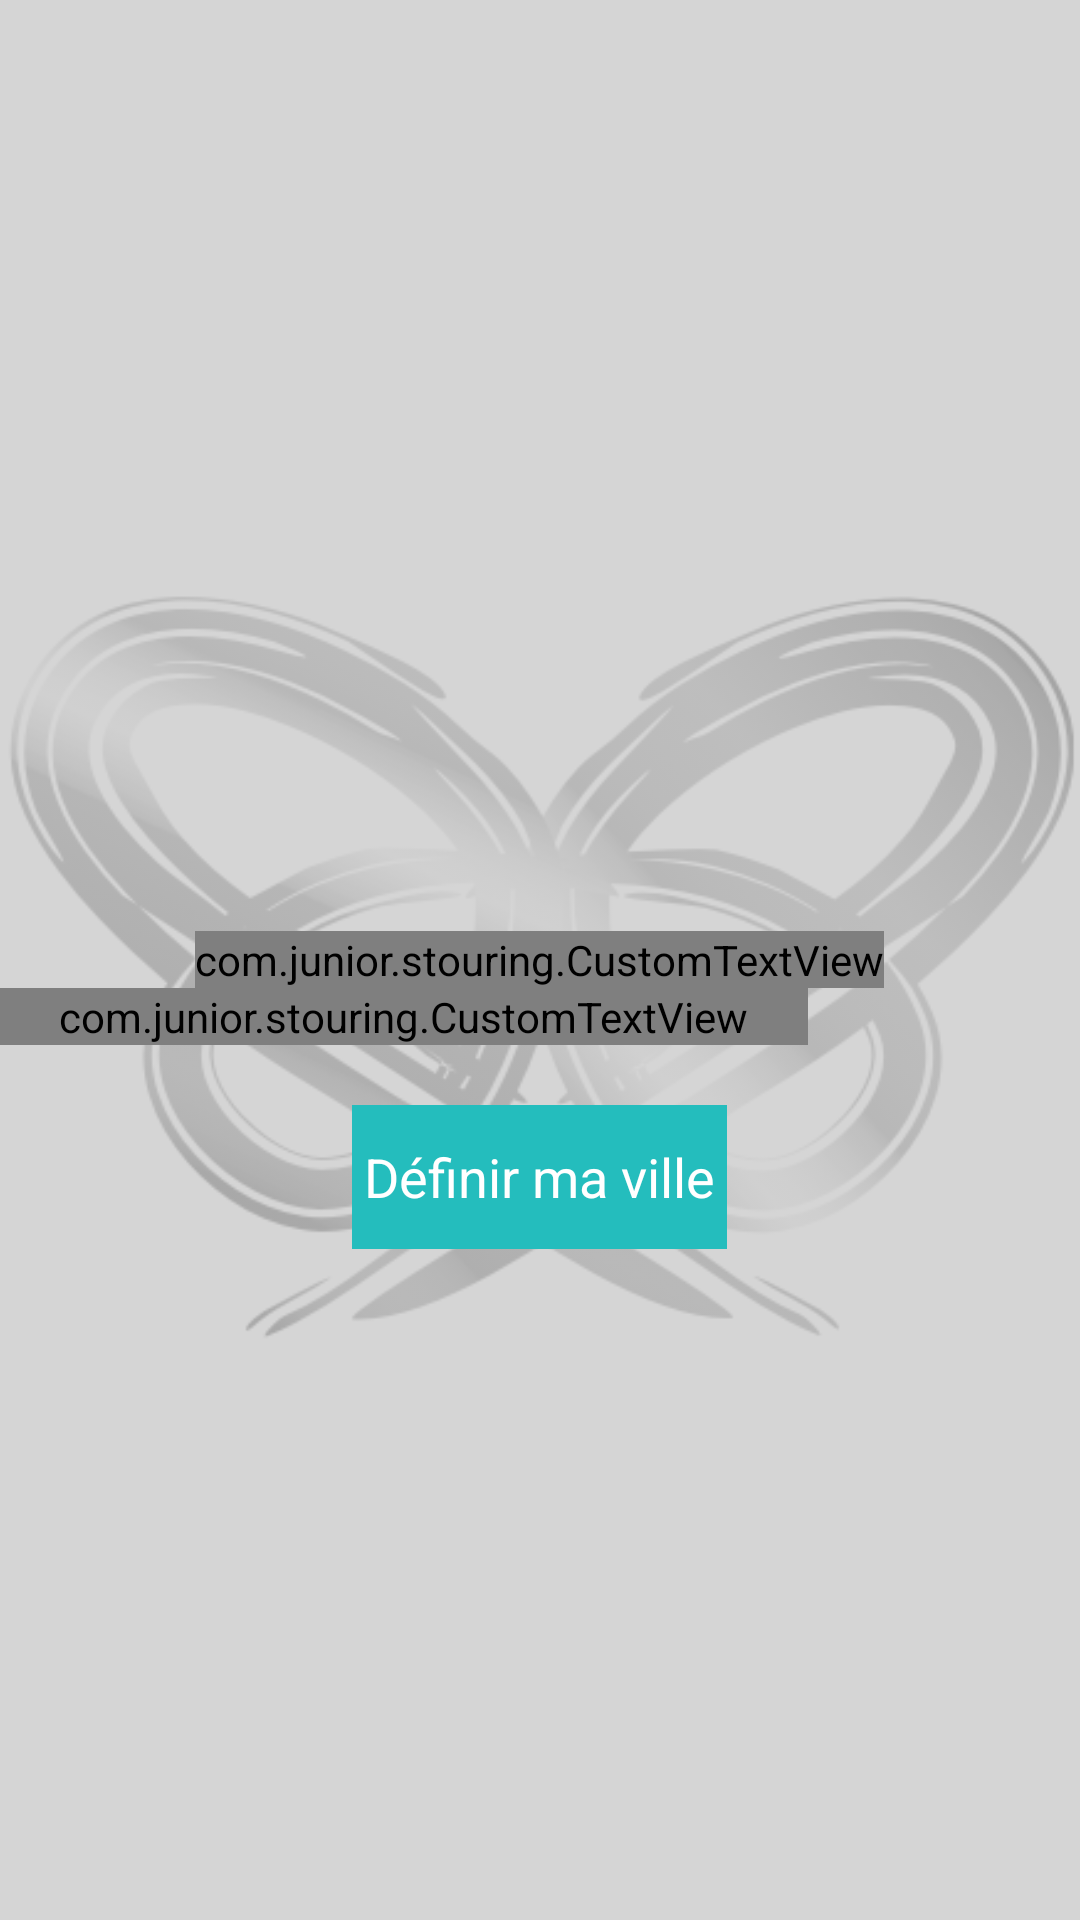

Here is an Android app screen rendered from its layout file. Give the layout XML and the strings, colors and styles it references.
<!-- AndroidManifest.xml: application theme AppTheme -->
<!-- res/layout/activity_ma_ville_undef.xml -->
<RelativeLayout xmlns:android="http://schemas.android.com/apk/res/android"
    xmlns:tools="http://schemas.android.com/tools"
    android:layout_width="match_parent"
    android:layout_height="match_parent"
    android:background="#D5D5D5"
    android:paddingBottom="@dimen/activity_vertical_margin"
    android:paddingLeft="@dimen/activity_horizontal_margin"
    android:paddingRight="@dimen/activity_horizontal_margin"
    android:paddingTop="@dimen/activity_vertical_margin"
    tools:context="com.junior.stouring.MaVilleUndefActivity" >

    <ImageView
        android:layout_width="wrap_content"
        android:layout_height="wrap_content"
        android:layout_centerVertical="true"
        android:layout_centerHorizontal="true"
        android:alpha="0.3"
        android:src="@drawable/logo_big2_nb" />

    <com.junior.stouring.CustomTextView
        android:id="@+id/undefText"
        android:layout_width="wrap_content"
        android:layout_height="wrap_content"
        android:layout_centerHorizontal="true"
        android:layout_centerVertical="true"
        android:fontFamily="Lato-Heavy.ttf"
        android:text="Oops !"
        android:textSize="25sp" />
    
    <com.junior.stouring.CustomTextView
        android:id="@+id/undefText2"
        android:layout_width="wrap_content"
        android:layout_height="wrap_content"
        android:layout_below="@+id/undefText"
        android:fontFamily="Lato-Light.ttf"
        android:gravity="center"
        android:paddingLeft="20dp"
        android:paddingRight="20dp"
        android:text="Il semblerait que vous n&apos;ayez pas encore choisi de ville préférée"
        android:textSize="25sp" />

    <Button
        android:id="@+id/buttonUndef"
        android:layout_width="wrap_content"
        android:layout_height="wrap_content"
        android:layout_centerHorizontal="true"
        android:layout_below="@+id/undefText2"
        android:padding="4dp"
        android:layout_marginTop="20dp"
        android:background="@color/stouring_teal"
        android:textColor="#FFFFFF"
        android:text="Définir ma ville" />

</RelativeLayout>
<!-- resources referenced by this layout -->
<resources>
  <color name="stouring_teal">#24BDBD</color>
  <!-- drawable logo_big2_nb: png bitmap (drawable, 86013 bytes) -->
  <style name="AppTheme" parent="@android:style/Theme.Holo.Light.DarkActionBar">
          <item name="android:actionBarStyle">@style/MyActionBar</item>
  	</style>
  <style name="MyActionBar" parent="@android:style/Widget.Holo.Light.ActionBar.Solid.Inverse">
          <item name="android:background">@color/stouring_teal</item>
      </style>
</resources>
